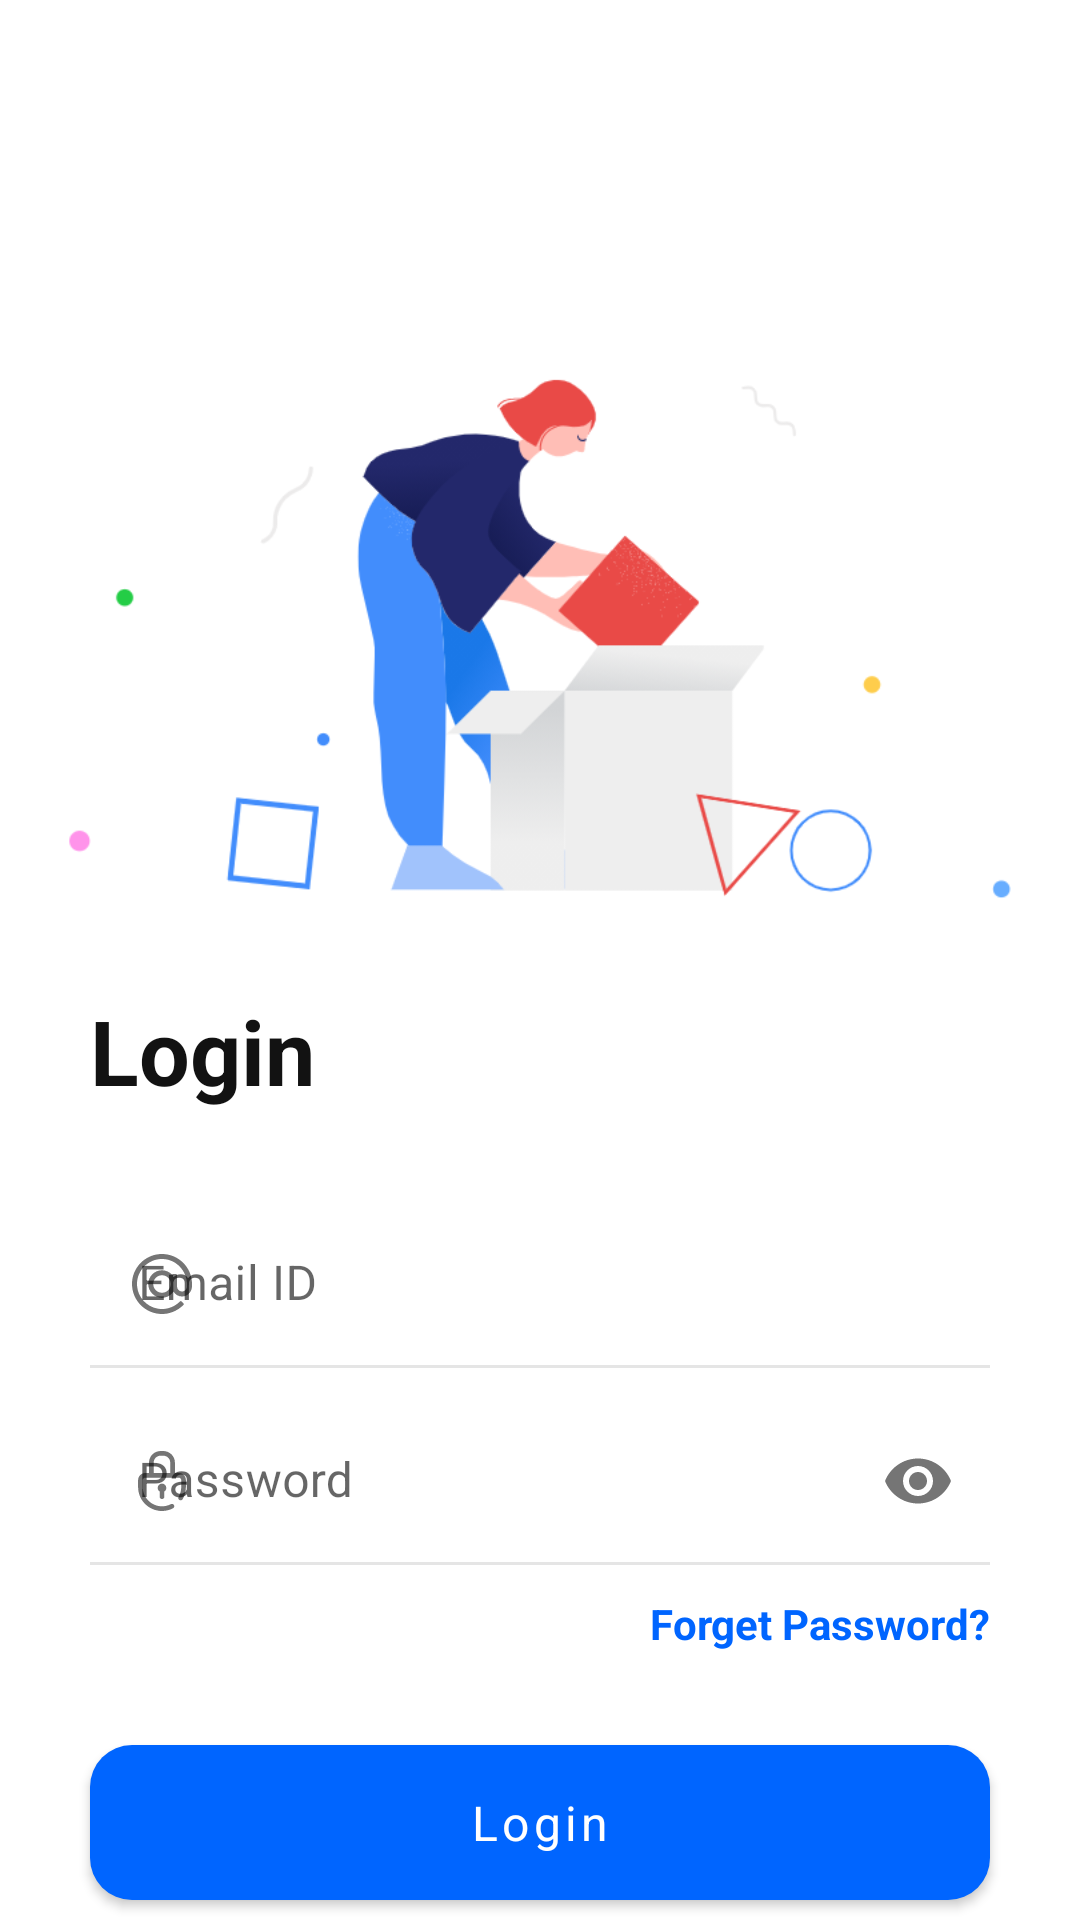

The Android layout XML behind this screen, and the referenced resources:
<!-- AndroidManifest.xml: application theme Theme.QuickPay -->
<!-- res/layout/fragment_login.xml -->
<?xml version="1.0" encoding="utf-8"?>
<ScrollView xmlns:android="http://schemas.android.com/apk/res/android"
    xmlns:app="http://schemas.android.com/apk/res-auto"
    android:layout_width="match_parent"
    android:layout_height="match_parent"
    android:background="?attr/background_color"
    android:scrollbars="none">

    <LinearLayout
        android:layout_width="match_parent"
        android:layout_height="wrap_content"
        android:background="?attr/background_color"
        android:orientation="vertical">

        <ImageView
            android:layout_width="match_parent"
            android:layout_height="100dp"
            android:contentDescription="@string/app_name"
            android:src="@drawable/icon_app" />

        <ImageView
            android:layout_width="match_parent"
            android:layout_height="200dp"
            android:contentDescription="@string/login_icon"
            android:src="@drawable/icon_login" />

        <com.google.android.material.textview.MaterialTextView
            android:layout_width="wrap_content"
            android:layout_height="wrap_content"
            android:layout_margin="30dp"
            android:text="@string/login"
            android:textColor="?attr/text_color"
            android:textSize="30sp"
            android:textStyle="bold" />

        <com.google.android.material.textfield.TextInputLayout
            android:id="@+id/inputLayoutEmailID"
            android:layout_width="match_parent"
            android:layout_height="wrap_content"
            android:layout_marginStart="30dp"
            android:layout_marginEnd="30dp"
            android:layout_marginBottom="10dp"
            android:hint="@string/email_id"
            app:boxStrokeColor="@drawable/selector_edit_text"
            app:boxStrokeWidth="1dp"
            app:startIconDrawable="@drawable/ic_email"
            app:startIconTint="@drawable/selector_icon">

            <com.google.android.material.textfield.TextInputEditText
                android:id="@+id/editTextEmailID"
                android:layout_width="match_parent"
                android:layout_height="wrap_content"
                android:background="?attr/background_color"
                android:inputType="textEmailAddress"
                android:maxLines="1"
                android:textAlignment="gravity"
                android:textSize="16sp" />
        </com.google.android.material.textfield.TextInputLayout>

        <com.google.android.material.textfield.TextInputLayout
            android:id="@+id/inputLayoutPassword"
            android:layout_width="match_parent"
            android:layout_height="wrap_content"
            android:layout_marginStart="30dp"
            android:layout_marginEnd="30dp"
            android:layout_marginBottom="10dp"
            android:hint="@string/password"
            app:boxStrokeColor="@drawable/selector_edit_text"
            app:boxStrokeWidth="1dp"
            app:endIconMode="password_toggle"
            app:startIconDrawable="@drawable/ic_lock"
            app:startIconTint="@drawable/selector_icon">

            <com.google.android.material.textfield.TextInputEditText
                android:id="@+id/editTextPassword"
                android:layout_width="match_parent"
                android:layout_height="wrap_content"
                android:background="?attr/background_color"
                android:inputType="textPassword"
                android:maxLines="1"
                android:textAlignment="gravity"
                android:textSize="16sp" />
        </com.google.android.material.textfield.TextInputLayout>

        <com.google.android.material.textview.MaterialTextView
            android:id="@+id/forgetPasswordButton"
            android:layout_width="wrap_content"
            android:layout_height="wrap_content"
            android:layout_gravity="end"
            android:layout_marginEnd="30dp"
            android:layout_marginBottom="15dp"
            android:text="@string/forget_password"
            android:textColor="@color/colorPrimaryDark"
            android:textSize="14sp"
            android:textStyle="bold" />

        <com.google.android.material.button.MaterialButton
            android:id="@+id/loginButton"
            android:layout_width="match_parent"
            android:layout_height="wrap_content"
            android:layout_gravity="center"
            android:layout_marginStart="30dp"
            android:layout_marginTop="10dp"
            android:layout_marginEnd="30dp"
            android:padding="15dp"
            android:text="@string/login"
            android:textAllCaps="false"
            android:textColor="@android:color/white"
            android:textSize="16sp"
            app:cornerRadius="14dp" />

        <com.google.android.material.textview.MaterialTextView
            android:layout_width="wrap_content"
            android:layout_height="wrap_content"
            android:layout_gravity="center"
            android:layout_margin="30dp"
            android:text="@string/or_login_with"
            android:textSize="12sp" />

        <LinearLayout
            android:layout_width="match_parent"
            android:layout_height="wrap_content"
            android:layout_gravity="center"
            android:layout_marginStart="30dp"
            android:layout_marginEnd="30dp"
            android:layout_marginBottom="10dp"
            android:orientation="horizontal">


            <ImageView
                android:id="@+id/loginWithGoogleButton"
                android:layout_width="wrap_content"
                android:layout_height="wrap_content"
                android:layout_marginEnd="10dp"
                android:layout_weight="1"
                android:background="@drawable/background_curved_bordered_box"
                android:contentDescription="@string/google_login"
                android:paddingStart="30dp"
                android:paddingTop="15dp"
                android:paddingEnd="30dp"
                android:paddingBottom="15dp"
                android:src="@drawable/ic_google" />

            <ImageView
                android:id="@+id/loginWithFBButton"
                android:layout_width="wrap_content"
                android:layout_height="wrap_content"
                android:layout_weight="1"
                android:background="@drawable/background_curved_bordered_box"
                android:contentDescription="@string/facebook_login"
                android:paddingStart="30dp"
                android:paddingTop="15dp"
                android:paddingEnd="30dp"
                android:paddingBottom="15dp"
                android:src="@drawable/ic_facebook" />
        </LinearLayout>

        <LinearLayout
            android:layout_width="wrap_content"
            android:layout_height="wrap_content"
            android:layout_gravity="center"
            android:layout_margin="30dp"
            android:orientation="horizontal">

            <com.google.android.material.textview.MaterialTextView
                android:layout_width="wrap_content"
                android:layout_height="wrap_content"
                android:layout_gravity="center"
                android:text="@string/new_to_quickpay"
                android:textSize="13sp" />

            <com.google.android.material.textview.MaterialTextView
                android:id="@+id/registerButton"
                android:layout_width="wrap_content"
                android:layout_height="wrap_content"
                android:layout_gravity="center"
                android:layout_marginStart="2dp"
                android:text="@string/register"
                android:textColor="@color/colorPrimaryDark"
                android:textSize="13sp"
                android:textStyle="bold" />
        </LinearLayout>

    </LinearLayout>
</ScrollView>
<!-- resources referenced by this layout -->
<resources>
  <color name="colorPrimaryDark">#0065FF</color>
  <!-- drawable background_curved_bordered_box (drawable) -->
  <?xml version="1.0" encoding="utf-8"?>
  <shape xmlns:android="http://schemas.android.com/apk/res/android"
      android:shape="rectangle">
  
      <corners android:radius="10dp" />
      <stroke
          android:width="1dp"
          android:color="?attr/bottom_line_color" />
  </shape>
  <!-- drawable ic_facebook (drawable) -->
  <vector xmlns:android="http://schemas.android.com/apk/res/android"
      xmlns:aapt="http://schemas.android.com/aapt"
      android:width="24dp"
      android:height="24dp"
      android:viewportWidth="512"
      android:viewportHeight="512">
      <path android:pathData="M512,256C512,114.6 397.4,0 256,0C114.6,0 0,114.6 0,256C0,397.4 114.6,512 256,512C257.5,512 259,512 260.5,511.9V312.7H205.5V248.6H260.5V201.4C260.5,146.7 293.9,116.9 342.7,116.9C366.1,116.9 386.2,118.6 392,119.4V176.6H358.4C331.9,176.6 326.7,189.2 326.7,207.7V248.5H390.2L381.9,312.6H326.7V502.1C433.7,471.4 512,372.9 512,256Z">
          <aapt:attr name="android:fillColor">
              <gradient
                  android:endX="256"
                  android:endY="512"
                  android:startX="256"
                  android:startY="0"
                  android:type="linear">
                  <item
                      android:color="#FF1FAAFE"
                      android:offset="0" />
                  <item
                      android:color="#FF0166E2"
                      android:offset="1" />
              </gradient>
          </aapt:attr>
      </path>
  </vector>
  <!-- drawable selector_edit_text (drawable) -->
  <?xml version="1.0" encoding="utf-8"?>
  <selector xmlns:android="http://schemas.android.com/apk/res/android">
      <item android:color="@color/colorPrimaryDark" android:state_focused="true" />
      <item android:color="?attr/bottom_line_color" android:state_enabled="false" />
      <item android:color="?attr/bottom_line_color" />
  </selector>
  <!-- drawable selector_icon (drawable) -->
  <?xml version="1.0" encoding="utf-8"?>
  <selector xmlns:android="http://schemas.android.com/apk/res/android">
      <item android:color="@color/colorPrimaryDark" android:state_focused="true" />
      <item android:color="#757575" android:state_enabled="false" />
      <item android:color="#757575" />
  </selector>
  <string name="app_name">QuickPay</string>
  <string name="email_id">Email ID</string>
  <string name="facebook_login">Facebook Login</string>
  <string name="forget_password">Forget Password?</string>
  <string name="google_login">Google Login</string>
  <string name="login">Login</string>
  <string name="login_icon">Login Icon</string>
  <string name="new_to_quickpay">New to QuickPay?</string>
  <string name="or_login_with">or, login with...</string>
  <string name="password">Password</string>
  <string name="register">Register</string>
  <color name="white">#FFFFFFFF</color>
  <color name="black">#FF000000</color>
  <color name="backGroundColorLight">#FFFFFF</color>
  <color name="textColorLight">#121212</color>
  <color name="bottomLineColorLight">#E5E5E5</color>
</resources>
